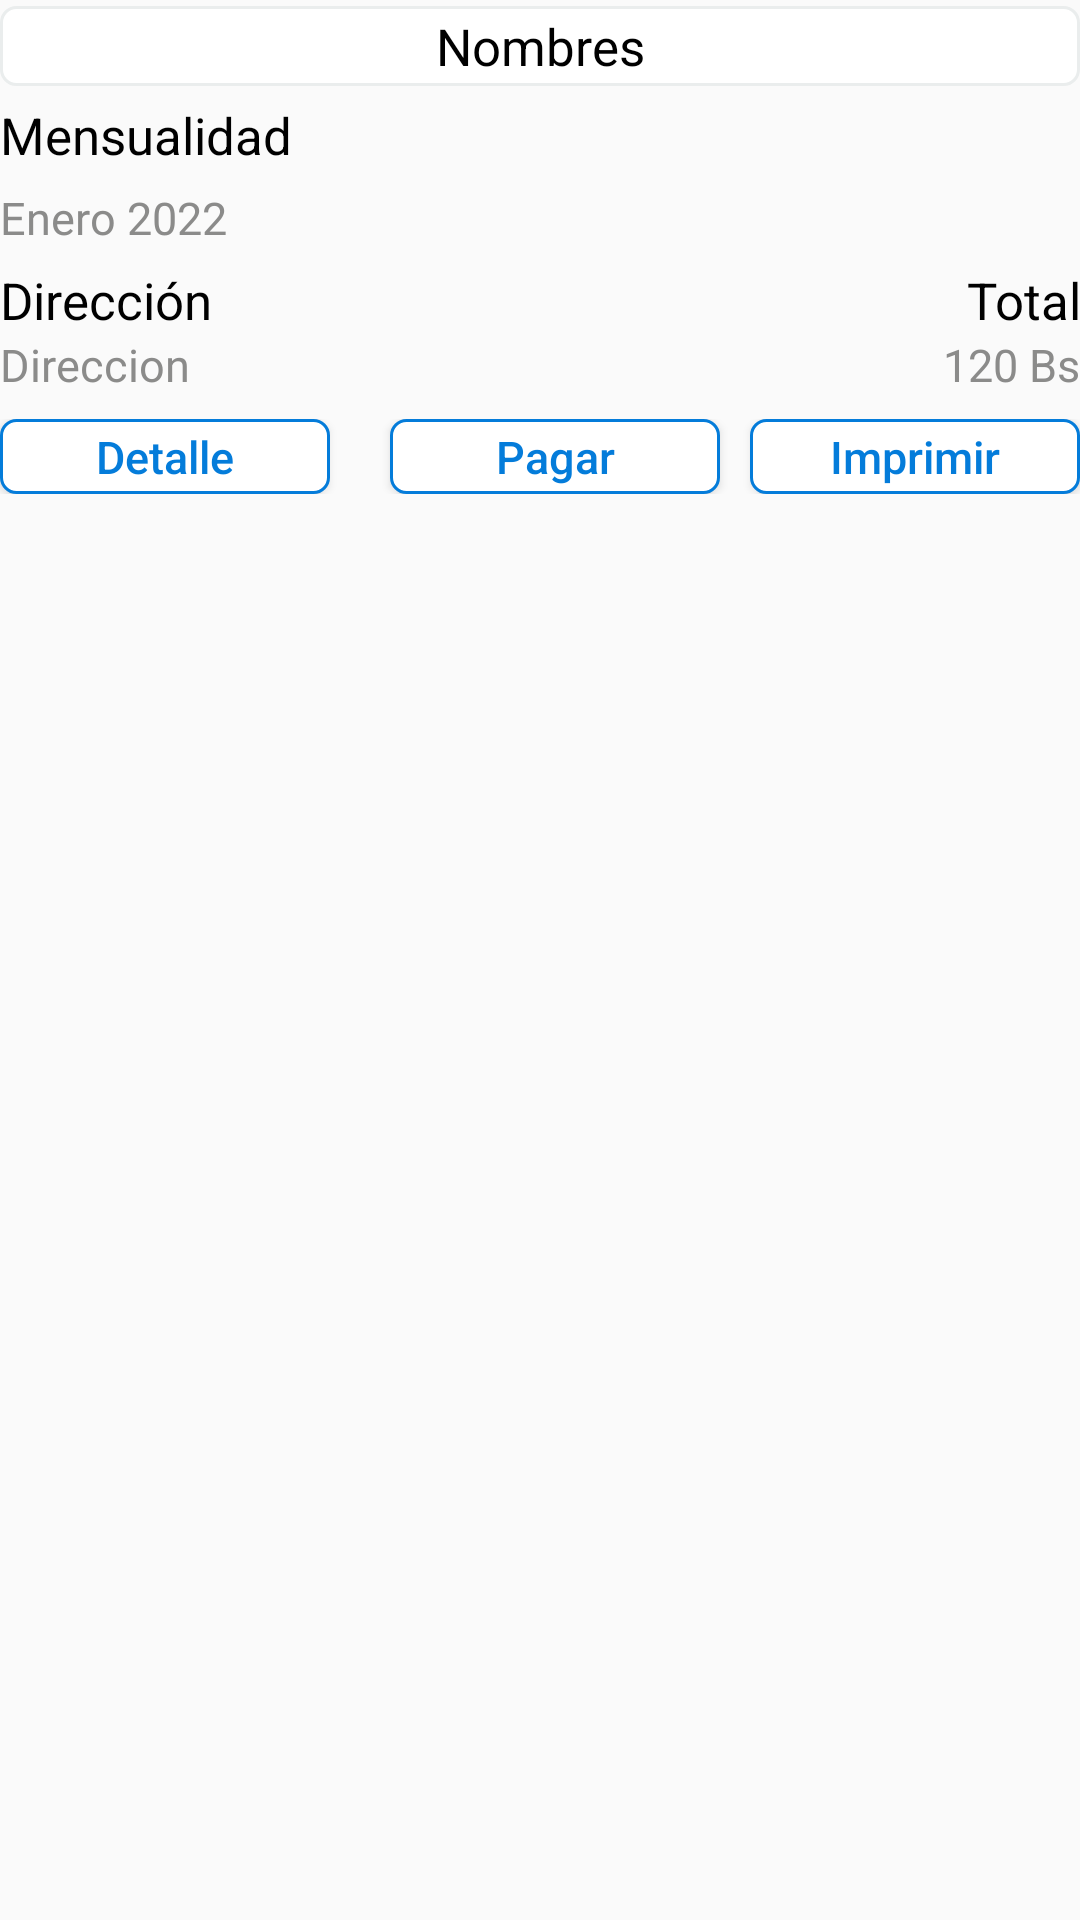

Write the Android layout XML for this screen, with the resource values it uses.
<!-- AndroidManifest.xml: application theme AppTheme -->
<!-- res/layout/card_factura.xml -->
<?xml version="1.0" encoding="utf-8"?>
<LinearLayout xmlns:android="http://schemas.android.com/apk/res/android"
    android:layout_width="match_parent"
    android:layout_height="wrap_content"
    android:layout_margin="5dp"
    android:orientation="vertical">
    <TextView
        android:id="@+id/tv_nro"
        android:layout_width="match_parent"
        android:layout_height="wrap_content"
        android:text="Nombres"
        android:gravity="center"
        android:textColor="@color/colorBlack"
        android:textSize="@dimen/textParrafoGrande"
        android:layout_marginVertical="2dp"
        android:background="@drawable/button_secondary_plumb_light"
        />

    <TextView
        android:id="@+id/tv_titulo_mensualidad"
        android:layout_width="match_parent"
        android:layout_height="wrap_content"
        android:text="Mensualidad"
        android:textColor="@color/colorBlack"
        android:textSize="@dimen/textParrafoGrande"
        android:layout_marginVertical="3dp"
        />
    <TextView
        android:id="@+id/tv_mensualidad"
        android:layout_width="match_parent"
        android:layout_height="wrap_content"
        android:text="Enero 2022"
        android:textColor="@color/colorPlumbDark"
        android:textSize="@dimen/textParrafo"
        android:layout_marginVertical="3dp"
        />
    <LinearLayout
        android:layout_width="match_parent"
        android:layout_height="wrap_content"
        android:orientation="horizontal"
        android:layout_marginVertical="3dp"
        >
        <LinearLayout
            android:layout_width="200dp"
            android:layout_height="wrap_content"
            android:orientation="vertical"
            android:layout_weight="1"
            >
            <TextView
                android:id="@+id/tv_titulo_direccion"
                android:layout_width="match_parent"
                android:layout_height="wrap_content"
                android:text="Dirección"
                android:textColor="@color/colorBlack"
                android:textSize="@dimen/textParrafoGrande"
                />
            <TextView
                android:id="@+id/tv_direccion"
                android:layout_width="match_parent"
                android:layout_height="wrap_content"
                android:text="Direccion"
                android:textColor="@color/colorPlumbDark"
                android:textSize="@dimen/textParrafo"
                />
        </LinearLayout>
         <LinearLayout
             android:layout_width="100dp"
             android:layout_height="wrap_content"
             android:orientation="vertical"
             android:layout_weight="1"
             >

            <TextView
                android:id="@+id/tv_titulo_total"
                android:layout_width="match_parent"
                android:layout_height="wrap_content"
                android:text="Total"
                android:gravity="end"
                android:textColor="@color/colorBlack"
                android:textSize="@dimen/textParrafoGrande"
                />
            <TextView
                android:id="@+id/tv_total"
                android:layout_width="match_parent"
                android:layout_height="wrap_content"
                android:text="120 Bs"
                android:gravity="end"
                android:textColor="@color/colorPlumbDark"
                android:textSize="@dimen/textParrafo"
                />
        </LinearLayout>
    </LinearLayout>
    <LinearLayout
        android:layout_width="match_parent"
        android:layout_height="wrap_content"
        android:orientation="horizontal"
        android:layout_marginVertical="5dp"
        >
        <Button
            android:id="@+id/btn_detalle"
            android:layout_width="match_parent"
            android:layout_height="@dimen/heightButtonPequeño"
            android:background="@drawable/button_secondary"
            android:layout_marginRight="10dp"
            android:text="Detalle"
            android:textAllCaps="false"
            android:textColor="@color/colorPrimary"
            android:textSize="@dimen/textParrafo"
            android:layout_weight="1"
            />
        <Button
            android:id="@+id/btn_pagar"
            android:layout_width="match_parent"
            android:layout_height="@dimen/heightButtonPequeño"
            android:background="@drawable/button_secondary"
            android:layout_marginLeft="10dp"
            android:text="Pagar"
            android:textAllCaps="false"
            android:textColor="@color/colorPrimary"
            android:textSize="@dimen/textParrafo"
            android:layout_weight="1"
            />
        <Button
            android:id="@+id/btn_imprimir"
            android:layout_width="match_parent"
            android:layout_height="@dimen/heightButtonPequeño"
            android:background="@drawable/button_secondary"
            android:layout_marginLeft="10dp"
            android:text="Imprimir"
            android:textAllCaps="false"
            android:textColor="@color/colorPrimary"
            android:textSize="@dimen/textParrafo"
            android:layout_weight="1"
            />
    </LinearLayout>
</LinearLayout>
<!-- resources referenced by this layout -->
<resources>
  <color name="colorBlack">#000000</color>
  <color name="colorPlumbDark">#8B8B8A</color>
  <color name="colorPrimary">#047CDA</color>
  <dimen name="textParrafo">15sp</dimen>
  <dimen name="textParrafoGrande">17sp</dimen>
  <!-- drawable button_secondary (drawable) -->
  <?xml version="1.0" encoding="utf-8"?>
  <shape xmlns:android="http://schemas.android.com/apk/res/android">
      <stroke
          android:width="1dp"
          android:color="@color/colorPrimary" />
      <solid
          android:color="@color/colorWhite"
          />
      <padding android:left="2dp"
          android:top="2dp"
          android:right="2dp"
          android:bottom="2dp"
          />
      <corners
          android:topLeftRadius="5dp" android:topRightRadius="5dp"
          android:bottomLeftRadius="5dp" android:bottomRightRadius="5dp"
          />
  </shape>
  <!-- drawable button_secondary_plumb_light (drawable) -->
  <?xml version="1.0" encoding="utf-8"?>
  <shape xmlns:android="http://schemas.android.com/apk/res/android">
      <stroke
          android:width="1dp"
          android:color="@color/colorPlumbLight" />
      <solid
          android:color="@color/colorWhite"
          />
      <padding android:left="2dp"
          android:top="2dp"
          android:right="2dp"
          android:bottom="2dp"
          />
      <corners
          android:topLeftRadius="5dp" android:topRightRadius="5dp"
          android:bottomLeftRadius="5dp" android:bottomRightRadius="5dp"
          />
  </shape>
  <style name="AppTheme" parent="Theme.AppCompat.Light.DarkActionBar">
          <item name="colorControlNormal">@color/colorPlumb</item>
          <item name="colorControlActivated">@color/colorPrimary</item>
          <item name="colorPrimary">@color/colorPrimary</item>
      </style>
  <color name="colorWhite">#ffffff</color>
  <color name="colorPlumbLight">#EAEDED</color>
  <color name="colorPlumb">#B6B6B4</color>
</resources>
